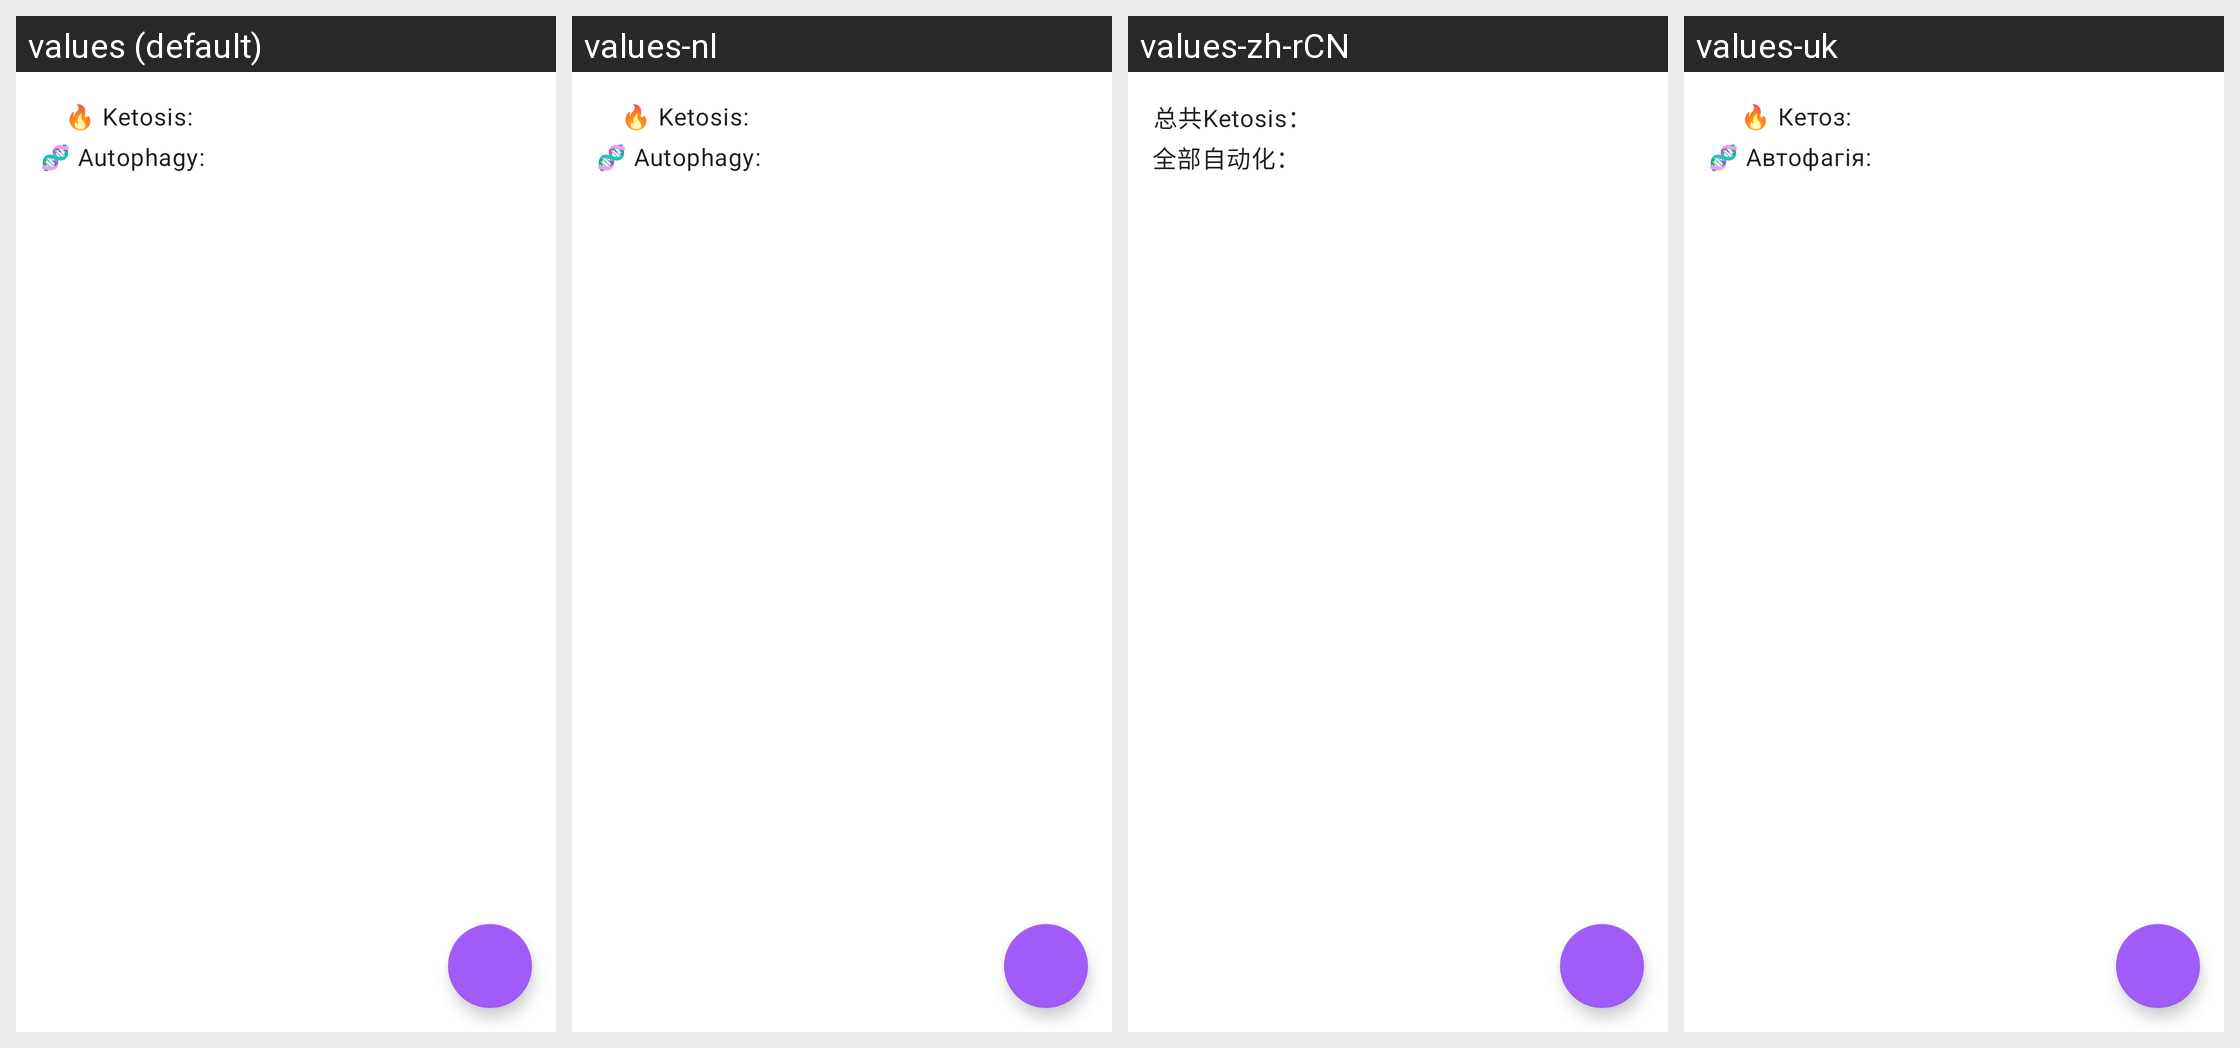

Here is an Android app screen in its default locale and in the app's own translations. Write out the translated-string differences for the strings that appear on this screen.
Android screen res/layout/log_fragment.xml rendered under 4 locales, left to right: values (default), values-nl, values-zh-rCN, values-uk. Device: Nexus 5 (rendered at 1080×1920; each locale shown at half size, 540×960, under a caption strip naming it); theme Theme.FastTrackTheme.
Other locales in the repository, not shown: values-de, values-de-rDE, values-es, values-es-rES, values-fr, values-fr-rFR, values-it, values-it-rIT, values-pt-rBR, values-uk-rUA.
Strings drawn on this screen, with the default value and each locale's value (text and hints the layout hard-codes, and strings that could not be matched under every locale, appear in the picture but are not listed):

log_total_ketosis
  values: 🔥 Ketosis:
  values-nl: 🔥 Ketosis:
  values-zh-rCN: 总共Ketosis：
  values-uk: 🔥 Кетоз:

log_total_autophagy
  values: 🧬 Autophagy:
  values-nl: 🧬 Autophagy:
  values-zh-rCN: 全部自动化：
  values-uk: 🧬 Автофагія:
